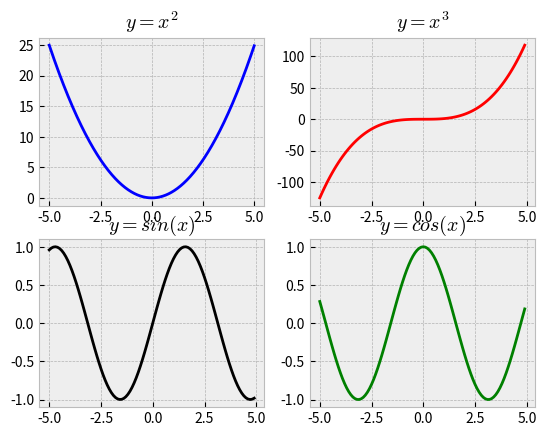

Source code (Python):
import numpy as np
import matplotlib.pyplot as plt
plt.style.use("bmh")
plt.subplot(2,2,1)
x=np.arange(-5,5,0.01)
y=x**2
plt.plot(x,y,color="blue")
plt.title("$y=x^2$")

plt.subplot(2,2,2)
x=np.arange(-5,5,0.1)
y=x**3
plt.plot(x,y,color="red")
plt.title("$y=x^3$")

plt.subplot(2,2,3)
x=np.arange(-5,5,0.1)
y=np.sin(x)
plt.plot(x,y,color="black")
plt.title("$y=sin(x)$")

plt.subplot(2,2,4)
x=np.arange(-5,5,0.1)
y=np.cos(x)
plt.plot(x,y,color="green")
plt.title("$y=cos(x)$")
plt.show()

